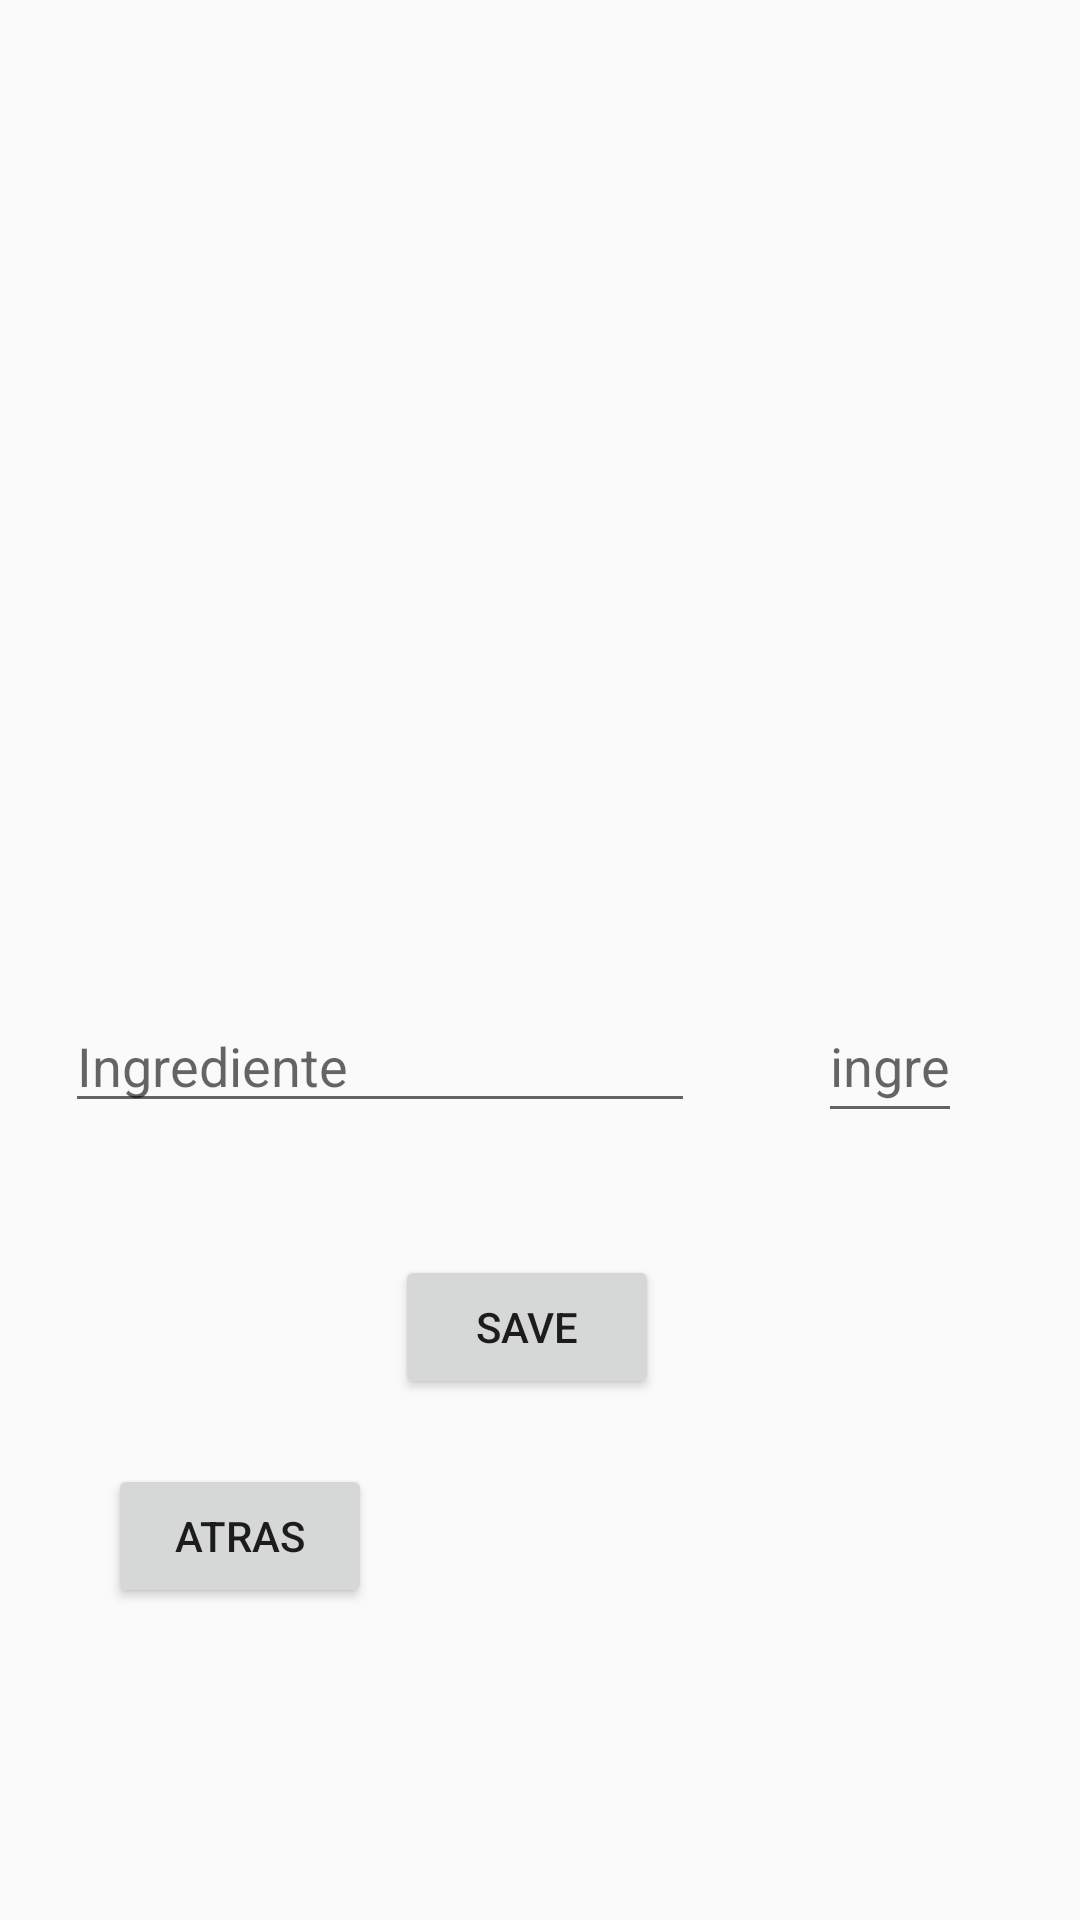

Android layout source for this screen:
<!-- AndroidManifest.xml: application theme Theme.Restaurant_APP -->
<!-- res/layout/activity_agregar_ingrediente.xml -->
<?xml version="1.0" encoding="utf-8"?>
<androidx.constraintlayout.widget.ConstraintLayout xmlns:android="http://schemas.android.com/apk/res/android"
    android:layout_width="match_parent"
    android:layout_height="match_parent"
    xmlns:app="http://schemas.android.com/apk/res-auto">
    <EditText
        android:id="@+id/txtActualizaIngrediente"
        android:layout_width="wrap_content"
        android:layout_height="wrap_content"
        android:layout_marginStart="47dp"
        android:layout_marginTop="333dp"
        android:layout_marginEnd="41dp"
        android:ems="10"
        android:hint="Ingrediente"
        android:inputType="textPersonName"
        app:layout_constraintEnd_toStartOf="@+id/txtActualizaCantidad"

        app:layout_constraintStart_toStartOf="parent"
        app:layout_constraintTop_toTopOf="parent"
        android:layout_marginLeft="47dp"
        android:layout_marginRight="41dp" />

    <EditText
        android:id="@+id/txtActualizaCantidad"
        android:layout_width="48dp"
        android:layout_height="48dp"
        android:layout_marginEnd="65dp"
        android:ems="10"
        android:hint="@string/valhintCantidad"
        android:inputType="number"
        app:layout_constraintBaseline_toBaselineOf="@+id/txtActualizaIngrediente"
        app:layout_constraintEnd_toEndOf="parent"
        app:layout_constraintStart_toEndOf="@+id/txtActualizaIngrediente" />

    <Button
        android:id="@+id/btnActualizar"
        android:layout_width="wrap_content"
        android:layout_height="wrap_content"
        android:layout_marginTop="44dp"
        android:layout_marginEnd="12dp"
        android:text="@string/valbtnGrabar"
        app:layout_constraintEnd_toEndOf="@+id/txtActualizaIngrediente"
        app:layout_constraintTop_toBottomOf="@+id/txtActualizaIngrediente" />

    <Button
        android:id="@+id/btnAtrasRegIngredientes"
        android:layout_width="wrap_content"
        android:layout_height="wrap_content"
        android:layout_marginStart="36dp"
        android:layout_marginBottom="104dp"
        android:text="@string/valbtnAtras"
        app:layout_constraintBottom_toBottomOf="parent"
        app:layout_constraintStart_toStartOf="parent" />







</androidx.constraintlayout.widget.ConstraintLayout>
<!-- resources referenced by this layout -->
<resources>
  <string name="valbtnAtras">atras</string>
  <string name="valbtnGrabar">save</string>
  <string name="valhintCantidad">ingrese cantidad</string>
  <style name="Theme.Restaurant_APP" parent="Theme.AppCompat.Light.DarkActionBar">
          
          <item name="colorPrimary">@color/purple_500</item>
          <item name="colorPrimaryVariant">@color/purple_700</item>
          <item name="colorAccent">@color/purple_700</item>
          <item name="windowActionBar">false</item>
          <item name="windowNoTitle">true</item>
          <item name="colorOnPrimary">@color/white</item>
          
          <item name="colorSecondary">@color/purple_500</item>
          <item name="colorSecondaryVariant">@color/purple_500</item>
          <item name="colorOnSecondary">@color/black</item>
          
          <item name="android:statusBarColor" tools:targetApi="l">?attr/colorPrimaryVariant</item>
          
      </style>
  <color name="purple_500">#FF6200EE</color>
  <color name="purple_700">#FF3700B3</color>
  <color name="white">#FFFFFFFF</color>
  <color name="black">#FF000000</color>
</resources>
